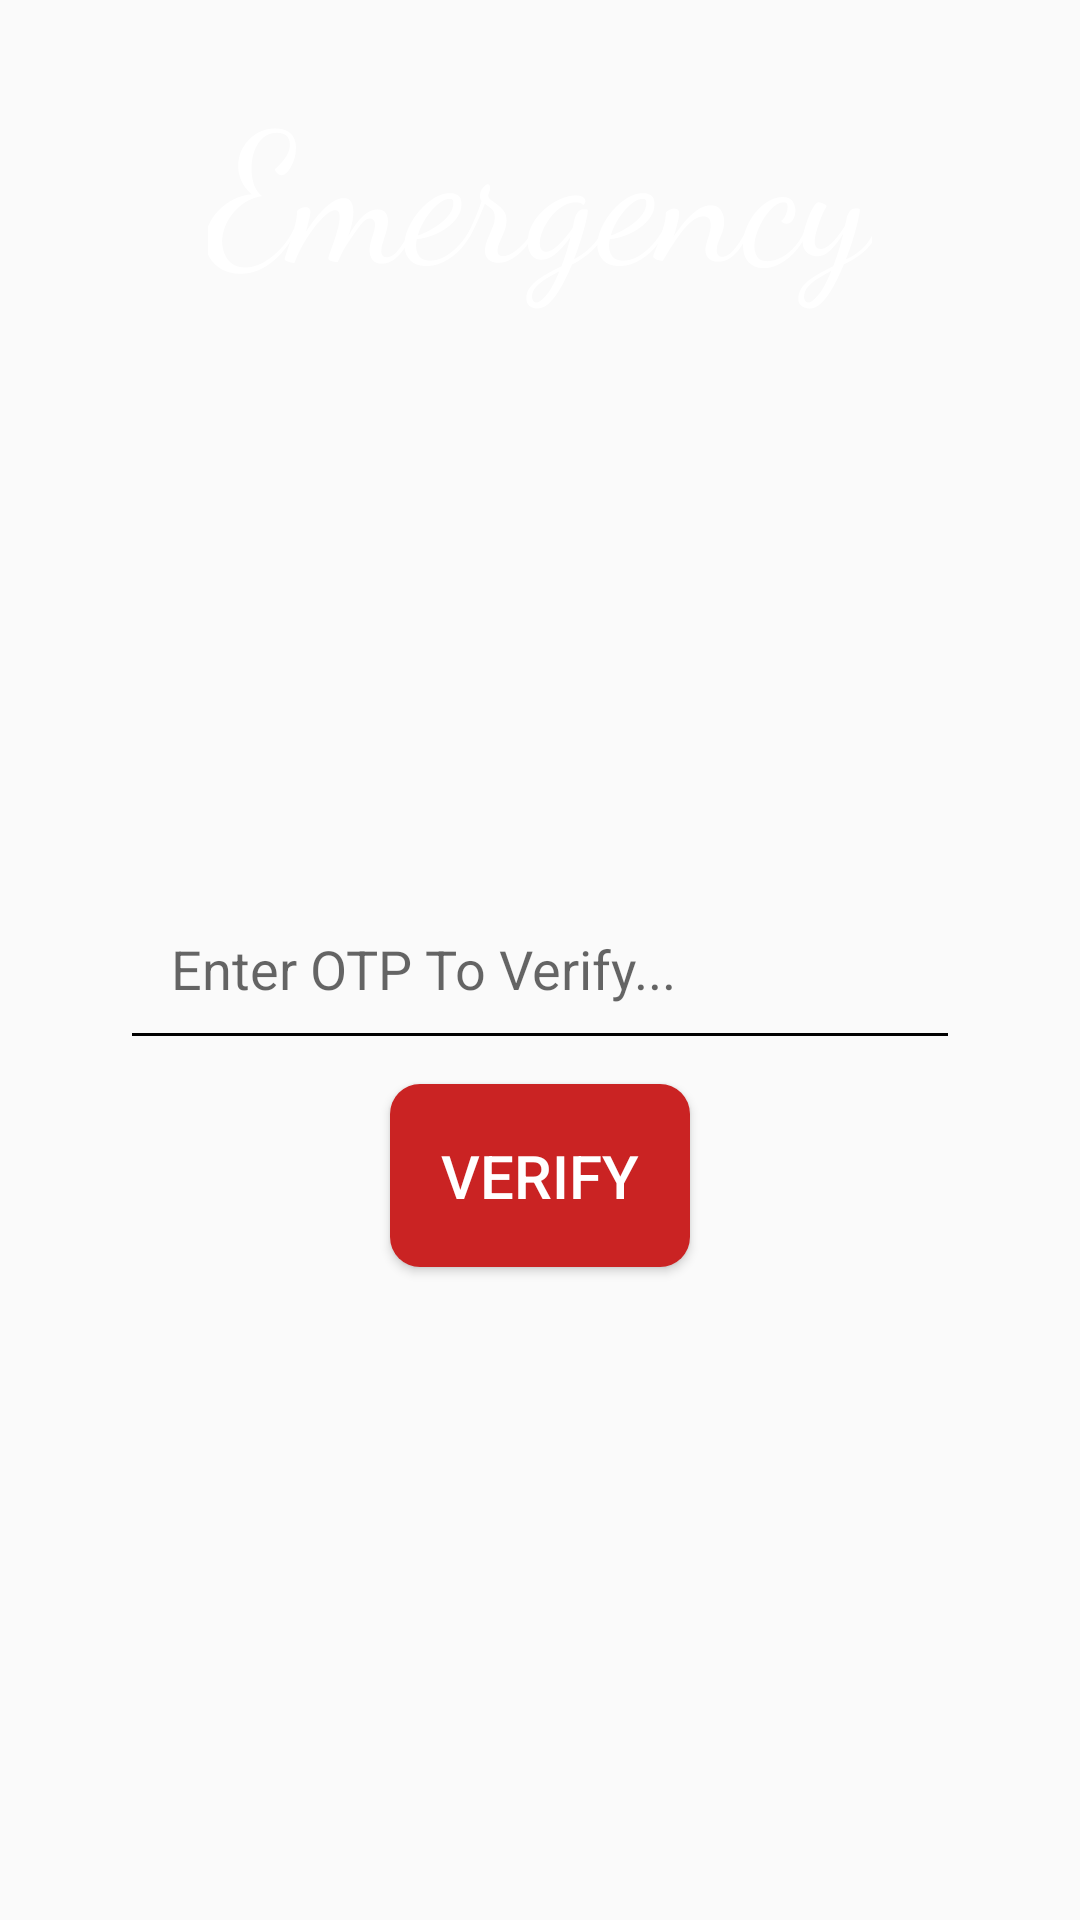

The Android layout XML behind this screen, and the referenced resources:
<!-- AndroidManifest.xml: application theme AppTheme -->
<!-- res/layout/activity_verify.xml -->
<?xml version="1.0" encoding="utf-8"?>
<RelativeLayout xmlns:android="http://schemas.android.com/apk/res/android"
    xmlns:app="http://schemas.android.com/apk/res-auto"
    xmlns:tools="http://schemas.android.com/tools"
    android:layout_width="match_parent"
    android:layout_height="match_parent"
    tools:context=".Phone_Login"
    android:background="@drawable/kp">

    <TextView
        android:id="@+id/text_hospiton_verify"
        android:layout_width="wrap_content"
        android:layout_height="wrap_content"
        android:text="@string/app_name"
        android:textSize="60sp"
        android:textColor="#FFFFFF"
        android:layout_centerHorizontal="true"
        android:layout_marginTop="20dp"
        android:fontFamily="cursive"/>


    <EditText
        android:layout_width="match_parent"
        android:layout_height="60dp"
        android:id="@+id/OTP_text"
        android:layout_below="@+id/text_hospiton_verify"
        android:backgroundTint="#000000"
        android:textColor="#000000"
        android:hint="Enter OTP To Verify..."
        android:layout_marginTop="190dp"
        android:paddingTop="6dp"
        android:paddingLeft="17dp"
        android:paddingRight="17dp"
        android:layout_marginLeft="40dp"
        android:layout_marginRight="40dp"
        android:inputType="phone"/>

    <Button
        android:layout_width="wrap_content"
        android:layout_height="wrap_content"
        android:background="@drawable/loginbutton"
        android:layout_below="@+id/OTP_text"
        android:layout_centerHorizontal="true"
        android:text="Verify"
        android:textColor="#FFF"
        android:textSize="20sp"
        android:padding="17dp"
        android:layout_marginTop="8dp"
        android:id="@+id/verify_button"/>

   <ProgressBar
       android:id="@+id/verify_progress_bar"
       android:layout_width="wrap_content"
       android:layout_height="wrap_content"
       style="@style/ProgressBarStyle"
       android:layout_below="@+id/verify_button"
       android:layout_centerHorizontal="true"
       android:layout_marginTop="10dp"
       android:visibility="invisible"
       />

</RelativeLayout>
<!-- resources referenced by this layout -->
<resources>
  <!-- drawable loginbutton (drawable-v24) -->
  <?xml version="1.0" encoding="utf-8"?>
  <shape xmlns:android="http://schemas.android.com/apk/res/android"
      android:shape="rectangle"
      android:padding="10dp">
  
      <solid android:color="@color/colorAccent"></solid>
      <corners
          android:bottomRightRadius="10dp"
          android:bottomLeftRadius="10dp"
          android:topLeftRadius="10dp"
          android:topRightRadius="10dp"/>
  
  
  </shape>
  <string name="app_name">Emergency</string>
  <style name="ProgressBarStyle">
          <item name="colorAccent">@color/colorAccent</item>
      </style>
  <style name="AppTheme" parent="Theme.AppCompat.Light.NoActionBar">
          
          <item name="colorPrimary">@color/colorPrimary</item>
          <item name="colorPrimaryDark">@color/PrimaryDark</item>
          <item name="colorAccent">@color/colorAccent</item>
      </style>
  <color name="colorAccent">#CA2323</color>
  <color name="colorPrimary">#E04759</color>
  <color name="PrimaryDark">#E47171</color>
</resources>
